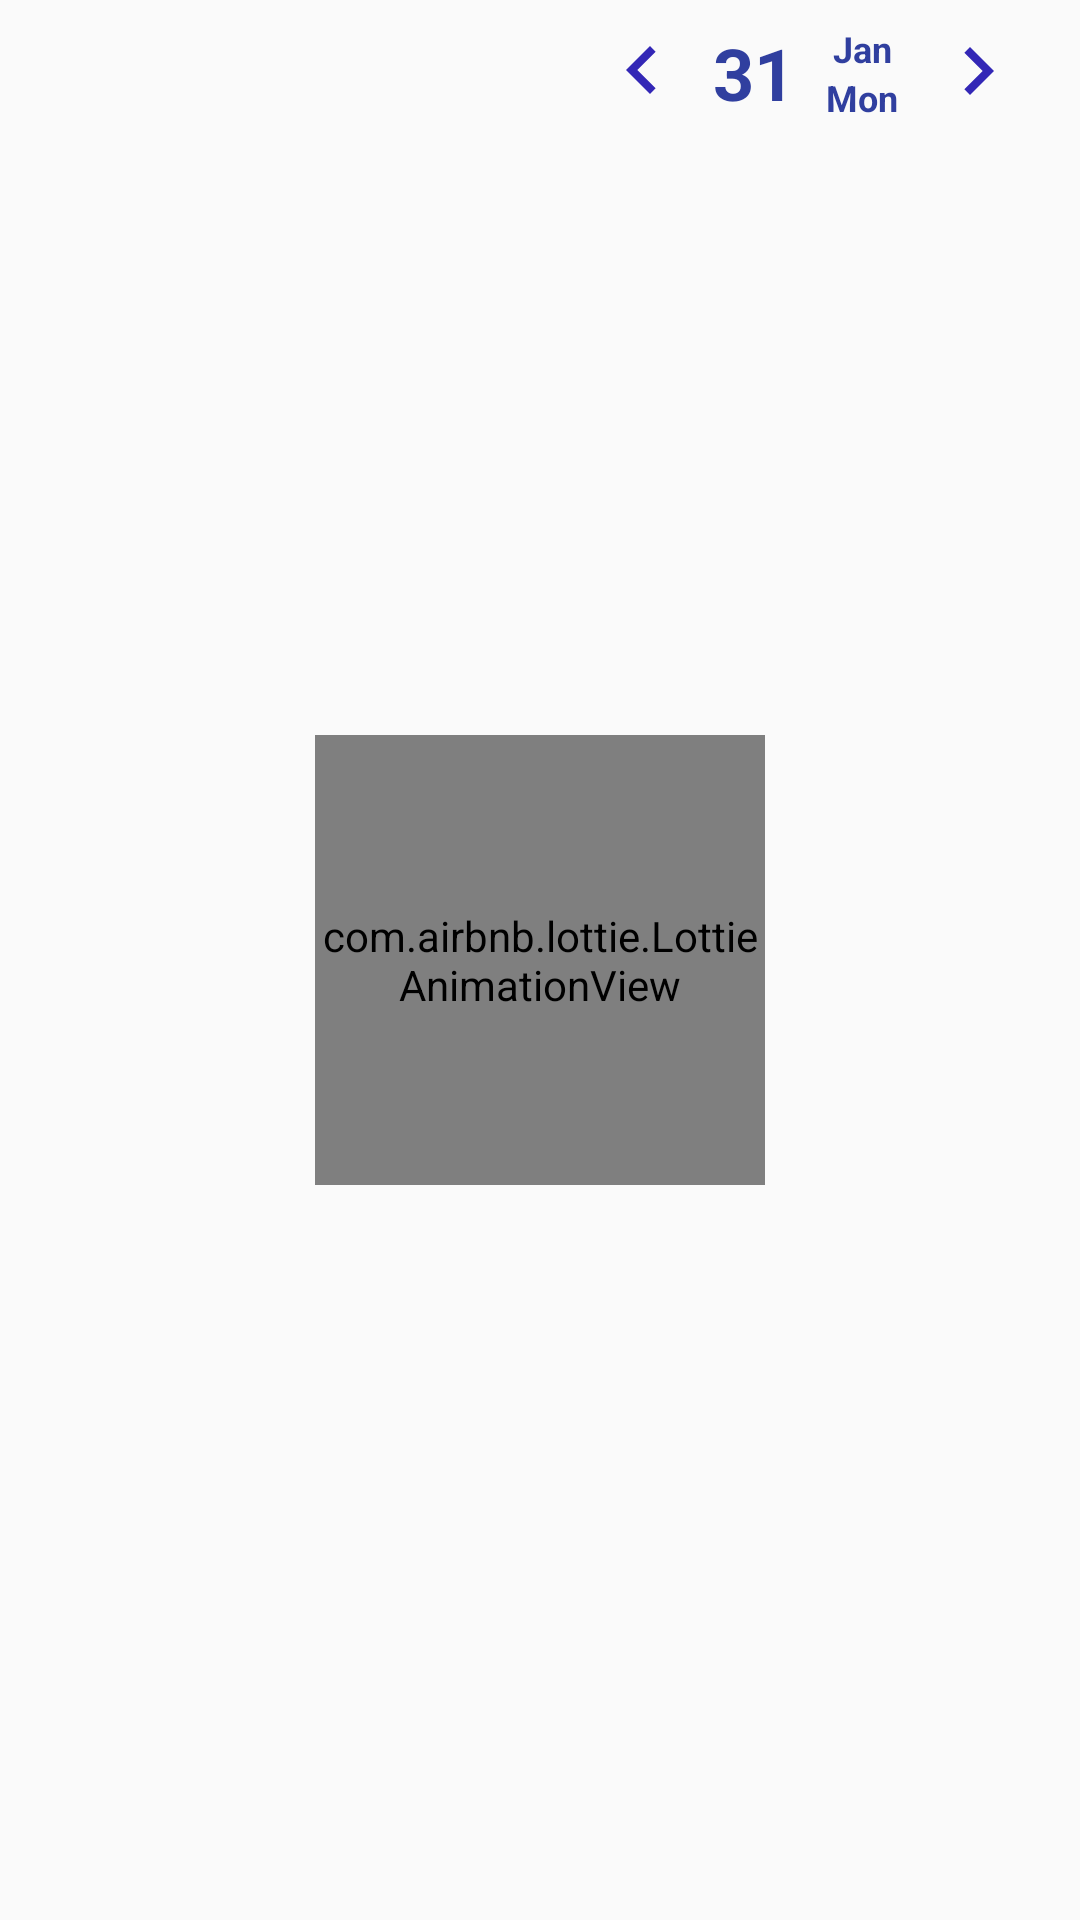

Here is an Android app screen rendered from its layout file. Give the layout XML and the strings, colors and styles it references.
<!-- AndroidManifest.xml: application theme AppTheme -->
<!-- res/layout/fragment_schedule.xml -->
<?xml version="1.0" encoding="utf-8"?>
<android.support.constraint.ConstraintLayout xmlns:android="http://schemas.android.com/apk/res/android"
    xmlns:app="http://schemas.android.com/apk/res-auto"
    android:layout_width="match_parent"
    android:layout_height="match_parent">

    <android.support.constraint.Guideline
        android:id="@+id/guideline_start"
        android:layout_width="wrap_content"
        android:layout_height="wrap_content"
        android:orientation="vertical"
        app:layout_constraintGuide_percent="0.05" />

    <android.support.constraint.Guideline
        android:id="@+id/guideline_end"
        android:layout_width="wrap_content"
        android:layout_height="wrap_content"
        android:orientation="vertical"
        app:layout_constraintGuide_percent="0.95" />

    <android.support.constraint.ConstraintLayout
        android:id="@+id/fragment_schedule_header_layout"
        android:layout_width="0dp"
        android:layout_height="@dimen/fragment_schedule_header_height"
        android:layout_marginTop="@dimen/margin_default"
        app:layout_constraintEnd_toStartOf="@+id/guideline_end"
        app:layout_constraintStart_toStartOf="@+id/guideline_start"
        app:layout_constraintTop_toTopOf="parent">

        <android.support.constraint.ConstraintLayout
            android:id="@+id/fragment_schedule_header_date_layout"
            android:layout_width="@dimen/fragment_schedule_header_date_layout_width"
            android:layout_height="@dimen/fragment_schedule_header_height"
            app:layout_constraintBottom_toBottomOf="parent"
            app:layout_constraintEnd_toStartOf="@+id/fragment_schedule_header_button_right"
            app:layout_constraintTop_toTopOf="parent">

            <TextView
                android:id="@+id/fragment_schedule_header_date_number"
                style="@style/FragmentSchedule.HeaderDateNumber"
                android:layout_width="wrap_content"
                android:layout_height="wrap_content"
                app:layout_constraintBottom_toBottomOf="parent"
                app:layout_constraintEnd_toStartOf="@+id/fragment_schedule_header_three_letter_date_layout"
                app:layout_constraintHorizontal_bias="0.5"
                app:layout_constraintStart_toStartOf="parent"
                app:layout_constraintTop_toTopOf="parent" />

            <LinearLayout
                android:id="@+id/fragment_schedule_header_three_letter_date_layout"
                android:layout_width="@dimen/fragment_schedule_header_three_letter_date_width"
                android:layout_height="wrap_content"
                android:orientation="vertical"
                app:layout_constraintBottom_toBottomOf="parent"
                app:layout_constraintEnd_toEndOf="parent"
                app:layout_constraintHorizontal_bias="0.5"
                app:layout_constraintStart_toEndOf="@+id/fragment_schedule_header_date_number"
                app:layout_constraintTop_toTopOf="parent">

                <TextView
                    android:id="@+id/fragment_schedule_header_three_letter_month"
                    style="@style/FragmentSchedule.HeaderMonth"
                    android:layout_width="@dimen/fragment_schedule_header_three_letter_date_width"
                    android:layout_height="wrap_content"
                    android:gravity="center" />

                <TextView
                    android:id="@+id/fragment_schedule_header_three_letter_weekday"
                    style="@style/FragmentSchedule.HeaderWeekday"
                    android:layout_width="@dimen/fragment_schedule_header_three_letter_date_width"
                    android:layout_height="wrap_content"
                    android:gravity="center" />
            </LinearLayout>
        </android.support.constraint.ConstraintLayout>

        <ImageButton
            android:id="@+id/fragment_schedule_header_button_left"
            android:layout_width="@dimen/fragment_schedule_header_height"
            android:layout_height="@dimen/fragment_schedule_header_height"
            android:background="@drawable/schedule_button_left_selector"
            android:contentDescription="@string/button_left"
            app:layout_constraintBottom_toBottomOf="parent"
            app:layout_constraintEnd_toStartOf="@+id/fragment_schedule_header_date_layout"
            app:layout_constraintTop_toTopOf="parent" />

        <ImageButton
            android:id="@+id/fragment_schedule_header_button_right"
            android:layout_width="@dimen/fragment_schedule_header_height"
            android:layout_height="@dimen/fragment_schedule_header_height"
            android:background="@drawable/schedule_button_right_selector"
            android:contentDescription="@string/button_right"
            app:layout_constraintBottom_toBottomOf="parent"
            app:layout_constraintEnd_toEndOf="parent"
            app:layout_constraintTop_toTopOf="parent" />

    </android.support.constraint.ConstraintLayout>

    <android.support.v7.widget.RecyclerView
        android:id="@+id/fragment_schedule_recycler_view"
        android:layout_width="0dp"
        android:layout_height="0dp"
        android:layout_marginTop="@dimen/margin_default"
        android:layout_marginBottom="@dimen/margin_default"
        app:layout_constraintBottom_toBottomOf="parent"
        app:layout_constraintEnd_toStartOf="@+id/guideline_end"
        app:layout_constraintStart_toStartOf="@+id/guideline_start"
        app:layout_constraintTop_toBottomOf="@+id/fragment_schedule_header_layout" />

    <com.airbnb.lottie.LottieAnimationView
        android:id="@+id/fragment_schedule_loading_animation"
        android:layout_width="@dimen/lottie_animation_loading_width"
        android:layout_height="@dimen/lottie_animation_loading_height"
        app:layout_constraintBottom_toBottomOf="parent"
        app:layout_constraintEnd_toStartOf="@+id/guideline_end"
        app:layout_constraintStart_toStartOf="@+id/guideline_start"
        app:layout_constraintTop_toTopOf="parent"
        app:lottie_autoPlay="true"
        app:lottie_fileName="loading.json"
        app:lottie_loop="true" />
</android.support.constraint.ConstraintLayout>
<!-- resources referenced by this layout -->
<resources>
  <dimen name="fragment_schedule_header_date_layout_width">80dp</dimen>
  <dimen name="fragment_schedule_header_height">32dp</dimen>
  <dimen name="fragment_schedule_header_three_letter_date_width">30dp</dimen>
  <dimen name="lottie_animation_loading_height">150dp</dimen>
  <dimen name="lottie_animation_loading_width">150dp</dimen>
  <dimen name="margin_default">8dp</dimen>
  <string name="button_left">Button left</string>
  <string name="button_right">Button right</string>
  <style name="FragmentSchedule.HeaderDateNumber">
          <item name="android:text">@string/fragment_schedule_date_number_placeholder</item>
          <item name="android:textColor">@color/colorPrimaryDark</item>
          <item name="android:textSize">@dimen/fragment_schedule_date_number_text_size</item>
          <item name="android:textStyle">bold</item>
      </style>
  <style name="FragmentSchedule.HeaderMonth">
          <item name="android:text">@string/fragment_schedule_three_letter_month_placeholder</item>
          <item name="android:textColor">@color/colorPrimaryDark</item>
          <item name="android:textSize">@dimen/fragment_schedule_three_letter_month_text_size</item>
          <item name="android:textStyle">bold</item>
      </style>
  <style name="FragmentSchedule.HeaderWeekday">
          <item name="android:text">@string/fragment_schedule_three_letter_weekday_placeholder</item>
          <item name="android:textColor">@color/colorPrimaryDark</item>
          <item name="android:textSize">@dimen/fragment_schedule_three_letter_weekday_text_size</item>
          <item name="android:textStyle">bold</item>
      </style>
  <style name="AppTheme" parent="Theme.AppCompat.Light.NoActionBar">
          
          <item name="colorPrimary">@color/colorPrimary</item>
          <item name="colorPrimaryDark">@color/colorPrimaryDark</item>
          <item name="colorAccent">@color/colorAccent</item>
      </style>
  <!-- drawable ic_keyboard_arrow_left_grayed (drawable-anydpi) -->
  <vector xmlns:android="http://schemas.android.com/apk/res/android"
      android:width="24dp"
      android:height="24dp"
      android:viewportWidth="24"
      android:viewportHeight="24"
      android:tint="#BDBDDF">
      <path
          android:fillColor="#FF000000"
          android:pathData="M15.41,16.09l-4.58,-4.59 4.58,-4.59L14,5.5l-6,6 6,6z"/>
  </vector>
  <!-- drawable ic_keyboard_arrow_left (drawable-anydpi) -->
  <vector xmlns:android="http://schemas.android.com/apk/res/android"
      android:width="24dp"
      android:height="24dp"
      android:viewportWidth="24"
      android:viewportHeight="24"
      android:tint="#3327B6">
      <path
          android:fillColor="#FF000000"
          android:pathData="M15.41,16.09l-4.58,-4.59 4.58,-4.59L14,5.5l-6,6 6,6z"/>
  </vector>
  <!-- drawable ic_keyboard_arrow_right (drawable-anydpi) -->
  <vector xmlns:android="http://schemas.android.com/apk/res/android"
      android:width="24dp"
      android:height="24dp"
      android:viewportWidth="24"
      android:viewportHeight="24"
      android:tint="#3327B6">
      <path
          android:fillColor="#FF000000"
          android:pathData="M8.59,16.34l4.58,-4.59 -4.58,-4.59L10,5.75l6,6 -6,6z"/>
  </vector>
  <string name="fragment_schedule_date_number_placeholder">31</string>
  <color name="colorPrimaryDark">#303F9F</color>
  <dimen name="fragment_schedule_date_number_text_size">24sp</dimen>
  <string name="fragment_schedule_three_letter_month_placeholder">@string/three_letter_january</string>
  <dimen name="fragment_schedule_three_letter_month_text_size">12sp</dimen>
  <string name="fragment_schedule_three_letter_weekday_placeholder">@string/three_letter_monday</string>
  <dimen name="fragment_schedule_three_letter_weekday_text_size">12sp</dimen>
  <color name="colorPrimary">#3F51B5</color>
  <color name="colorAccent">#FF4081</color>
</resources>
